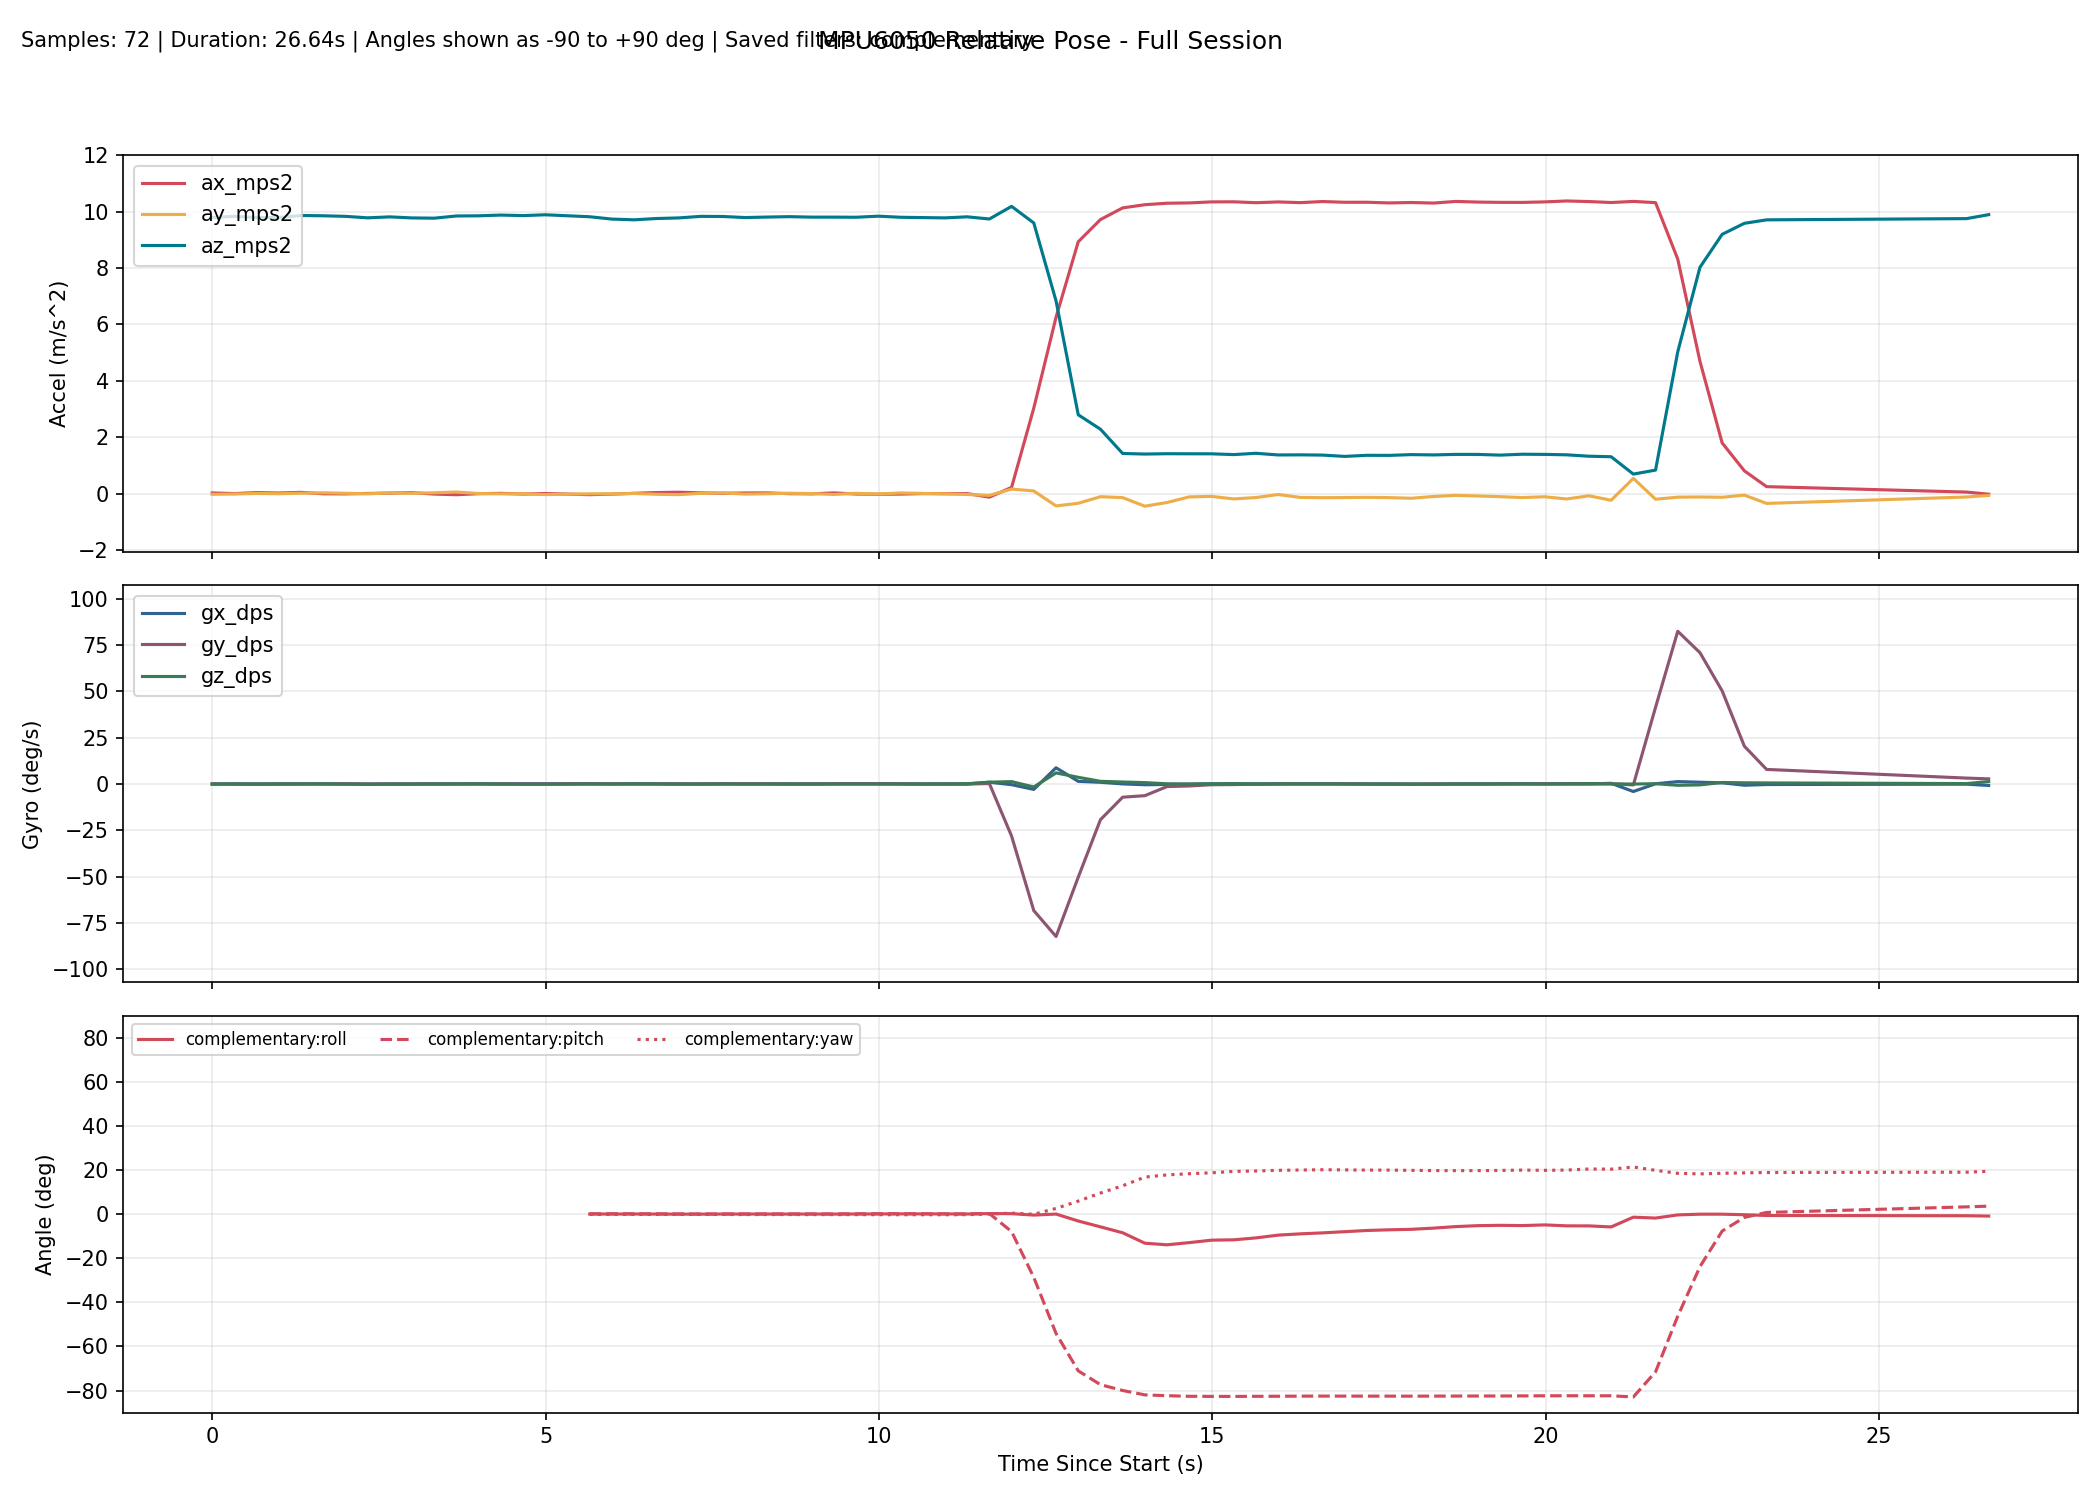

Data behind this chart, as committed beside it:
millis, time_s, phase, baseline_ready, ax_mps2, ay_mps2, az_mps2, gx_dps, gy_dps, gz_dps, none_roll_deg, none_pitch_deg, none_yaw_deg, complementary_roll_deg, complementary_pitch_deg, complementary_yaw_deg, kalman_roll_deg, kalman_pitch_deg, kalman_yaw_deg, mahony_roll_deg, mahony_pitch_deg, mahony_yaw_deg, madgwick_roll_deg, madgwick_pitch_deg
10300, 10.3, baseline, 0, 0.02215, -0.02634, 9.796, -0.0687, 0.000000, -0.0458, , , , , , , , , , , , , , 
10633, 10.63, baseline, 0, -0.000838, -0.01628, 9.833, -0.0687, -0.1191, 0.07786, , , , , , , , , , , , , , 
10966, 10.97, baseline, 0, 0.0345, 0.003543, 9.791, -0.05496, -0.1988, -0.000916, , , , , , , , , , , , , , 
11299, 11.3, baseline, 0, 0.0199, -0.005765, 9.788, -0.02656, -0.1345, 0.08208, , , , , , , , , , , , , , 
11632, 11.63, baseline, 0, 0.0428, 0.01206, 9.863, -0.03353, 0.03323, 0.04657, , , , , , , , , , , , , , 
11965, 11.96, baseline, 0, -0.008379, 0.02637, 9.853, 0.03239, -0.05541, 0.06443, , , , , , , , , , , , , , 
12298, 12.3, baseline, 0, -0.01161, 0.01055, 9.833, 0.02212, 0.05112, -0.07957, , , , , , , , , , , , , , 
12631, 12.63, baseline, 0, 0.002897, -0.01015, 9.781, -0.0965, -0.04825, -0.1647, , , , , , , , , , , , , , 
12964, 12.96, baseline, 0, 0.01588, 0.02324, 9.814, -0.02486, -0.09258, -0.05212, , , , , , , , , , , , , , 
13297, 13.3, baseline, 0, 0.03113, 0.009294, 9.777, -0.07865, -0.01413, -0.03001, , , , , , , , , , , , , , 
13630, 13.63, baseline, 0, -0.01879, 0.0267, 9.768, -0.05436, 0.04931, 0.02922, , , , , , , , , , , , , , 
13963, 13.96, baseline, 0, -0.04163, 0.05378, 9.847, -0.0309, 0.01972, 0.05291, , , , , , , , , , , , , , 
14296, 14.3, baseline, 0, -0.004802, 0.001399, 9.852, 0.02428, -0.01501, 0.0807, , , , , , , , , , , , , , 
14629, 14.63, baseline, 0, 0.007057, -0.01093, 9.879, 0.07841, -0.06555, -0.0639, , , , , , , , , , , , , , 
14962, 14.96, baseline, 0, -0.01693, -0.008683, 9.859, 0.04969, -0.03538, -0.1309, , , , , , , , , , , , , , 
15295, 15.29, baseline, 0, 0.000770, -0.03651, 9.889, 0.07484, 0.008749, -0.1623, , , , , , , , , , , , , , 
15628, 15.63, tracking, 1, -0.02088, -0.02179, 9.839, 0.03451, 0.02182, -0.07866, -0.1375, 0.1399, -0.1175, 0.05839, 0.1156, -0.1175, 0.02363, 0.1956, -0.1173, -0.02631, 0.132, -0.1178, 0.4217, -1.447
15961, 15.96, tracking, 1, -0.0396, -0.008715, 9.819, 0.11, 0.04079, -0.01314, -0.06144, 0.2494, -0.1219, 0.08178, 0.1632, -0.1218, 0.02663, 0.2569, -0.1217, 0.007309, 0.2036, -0.1221, -2.012, 1.474
16294, 16.29, tracking, 1, -0.01979, -0.0121, 9.736, -0.001806, 0.0667, -0.0419, -0.08182, 0.1348, -0.1359, 0.06693, 0.1937, -0.1357, -0.005989, 0.2732, -0.1356, -0.01432, 0.2219, -0.1361, 0.3492, -1.5
16627, 16.63, tracking, 1, 0.008245, 0.002341, 9.71, 0.04966, -0.0237, 0.084, 0.003233, -0.03032, -0.1079, 0.08176, 0.1693, -0.1077, 0.007194, 0.2092, -0.1077, 0.01685, 0.149, -0.1081, -2.685, 0.7826
16960, 16.96, tracking, 1, 0.03526, -0.02492, 9.756, 0.001543, 0.05922, 0.02444, -0.1569, -0.1887, -0.09969, 0.05666, 0.1483, -0.09964, -0.04192, 0.1263, -0.09956, -0.03179, 0.07522, -0.1001, 0.2148, -1.676
17293, 17.29, tracking, 1, 0.0475, -0.0387, 9.777, -0.02686, 0.005368, -0.03603, -0.2374, -0.26, -0.1117, 0.01517, 0.1045, -0.1118, -0.1111, 0.02133, -0.1116, -0.1005, -0.01568, -0.112, -3.51, -0.8148
17626, 17.63, tracking, 1, 0.02511, 0.007505, 9.833, -0.02449, -0.03907, -0.04189, 0.03315, -0.128, -0.1256, 0.02116, 0.07455, -0.1257, -0.08068, -0.033, -0.1256, -0.05542, -0.04713, -0.126, 0.2364, -1.501
17959, 17.96, tracking, 1, 0.0104, 0.02599, 9.828, 0.04975, 0.04391, -0.01676, 0.1409, -0.04231, -0.1312, 0.06344, 0.0854, -0.1313, -0.001789, -0.02736, -0.1312, 0.03523, -0.01193, -0.1318, 2.918, 1.243
18292, 18.29, tracking, 1, 0.02032, -0.01977, 9.79, 0.03822, 0.09543, -0.08457, -0.1263, -0.1006, -0.1592, 0.05599, 0.1005, -0.1594, -0.02221, -0.02723, -0.1593, 0.002867, 0.009308, -0.1598, 0.1622, -1.349
18625, 18.62, tracking, 1, 0.02285, -0.007909, 9.808, 0.01529, 0.07481, -0.02467, -0.0568, -0.1152, -0.1675, 0.05361, 0.1053, -0.1677, -0.02385, -0.03723, -0.1675, -0.003221, 0.01175, -0.1681, -0.5315, -5.074
18958, 18.96, tracking, 1, -0.003428, 0.0112, 9.822, -0.04427, -0.06168, 0.008454, 0.05475, 0.03832, -0.1647, 0.05149, 0.09372, -0.1648, -0.004460, -0.02992, -0.1647, 0.01003, 0.01904, -0.1653, 0.2318, -1.36
19291, 19.29, tracking, 1, -0.01107, -0.001265, 9.805, 0.03268, -0.02467, -0.07448, -0.018, 0.08299, -0.1895, 0.0605, 0.1011, -0.1896, 0.009390, 0.003691, -0.1895, 0.02025, 0.05111, -0.1901, -1.772, 1.871
19624, 19.62, tracking, 1, 0.02323, -0.03211, 9.805, 0.02681, 0.08174, -0.006892, -0.1982, -0.1174, -0.1918, 0.0395, 0.1074, -0.192, -0.03696, -0.002779, -0.1918, -0.03489, 0.0412, -0.1923, 0.02175, -1.473
19957, 19.96, tracking, 1, -0.01621, 0.008704, 9.801, 0.1115, 0.1518, -0.06688, 0.04027, 0.1131, -0.2142, 0.08135, 0.1672, -0.2142, 0.01703, 0.07644, -0.214, 0.03591, 0.1347, -0.2146, 2.67, 1.359
20290, 20.29, tracking, 1, -0.0248, -0.01519, 9.84, 0.1316, 0.04239, -0.04965, -0.09909, 0.1627, -0.2308, 0.1017, 0.1945, -0.2307, 0.0196, 0.126, -0.2305, 0.04341, 0.1771, -0.2311, 0.006712, -1.314
20623, 20.62, tracking, 1, -0.01962, 0.02122, 9.8, 0.06639, 0.02612, -0.0336, 0.1134, 0.133, -0.242, 0.1324, 0.2087, -0.2418, 0.06713, 0.1523, -0.2417, 0.09746, 0.1901, -0.2422, 3.685, -0.2178
20956, 20.96, tracking, 1, -0.001741, 0.004177, 9.789, 0.03571, -0.09948, -0.0684, 0.01382, 0.0285, -0.2648, 0.1349, 0.1695, -0.2647, 0.06677, 0.1115, -0.2645, 0.09011, 0.1222, -0.2651, 0.06406, -1.412
21289, 21.29, tracking, 1, -0.004647, -0.009821, 9.779, 0.02803, -0.1131, 0.01386, -0.06817, 0.04553, -0.2602, 0.1226, 0.1349, -0.2602, 0.03888, 0.08381, -0.2599, 0.0554, 0.07801, -0.2606, 2.178, 1.732
21622, 21.62, tracking, 1, -0.001500, -0.03266, 9.816, -0.04375, -0.06813, 0.1246, -0.2012, 0.02707, -0.2187, 0.07191, 0.1153, -0.2187, -0.04128, 0.07025, -0.2184, -0.03593, 0.05735, -0.2191, -0.0494, -1.398
21955, 21.95, tracking, 1, -0.1281, -0.06478, 9.739, 0.9169, 0.2063, 0.9476, -0.3916, 0.7719, 0.09668, 0.2729, 0.287, 0.09776, 0.06105, 0.3525, 0.09725, 0.1608, 0.3826, 0.09707, -0.408, 2.427
22288, 22.29, tracking, 1, 0.2192, 0.1594, 10.19, -0.4027, -28.14, 1.245, 0.8861, -1.214, 0.5882, 0.2367, -7.889, 0.4754, 0.197, -6.588, 0.5084, 0.2466, -9.502, 0.4798, 0.5118, -10.57
22621, 22.62, tracking, 1, 3.03, 0.09249, 9.599, -2.964, -68.38, -1.646, 0.5409, -17.5, -0.1607, -0.4047, -28.67, -0.04426, -0.3678, -25.41, -0.04897, -0.4423, -34.91, -0.06768, -0.1045, -36.51
22955, 22.95, tracking, 1, 6.256, -0.4385, 6.833, 8.73, -82.36, 5.955, -3.686, -42.4, 1.22, 0.05386, -54.11, 2.618, 0.7185, -48.98, 1.919, -1.769, -64.88, 4.538, -1.974, -66.03
23288, 23.29, tracking, 1, 8.931, -0.3449, 2.794, 1.399, -50.32, 3.582, -7.066, -72.48, 5.446, -3.093, -71.08, 5.924, -1.455, -66.74, 3.075, -20.77, -83.77, 24.26, -24.14, -84.59
23621, 23.62, tracking, 1, 9.72, -0.1121, 2.282, 0.8802, -19.3, 1.415, -2.841, -76.75, 11.8, -5.751, -77.33, 9.592, -2.06, -73.5, 3.512, -48.54, -87.15, 52.54, -63.34, -87.71
23954, 23.95, tracking, 1, 10.13, -0.144, 1.422, 0.01774, -7.149, 1.047, -5.822, -81.95, 14.28, -8.428, -79.98, 12.88, -3.61, -77.13, 3.827, -52.56, -87.43, 56.66, -54.83, -87.82
24287, 24.29, tracking, 1, 10.25, -0.4483, 1.401, -0.4418, -6.331, 0.7118, -17.77, -81.81, 18.6, -13.16, -81.97, 16.83, -8.539, -79.66, 4.028, -57.57, -87.13, 61.6, -52.8, -87.05
24620, 24.62, tracking, 1, 10.3, -0.3172, 1.413, -0.2866, -1.415, 0.06946, -12.68, -81.97, 19.83, -13.89, -82.34, 17.81, -10.84, -80.43, 4.036, -35.02, -86.12, 39.01, -26.43, -85.53
24953, 24.95, tracking, 1, 10.31, -0.1183, 1.411, -0.1101, -1.102, -0.04092, -4.819, -82.16, 20.34, -12.9, -82.61, 18.36, -10.07, -81.03, 4.01, -21.1, -85.32, 25.11, -4.711, -83.83
25286, 25.29, tracking, 1, 10.35, -0.1005, 1.41, 0.02467, -0.4362, 0.07524, -4.102, -82.2, 20.62, -11.79, -82.65, 18.76, -9.006, -81.36, 4.027, -13.86, -84.46, 17.91, -0.6055, -81.24
25619, 25.62, tracking, 1, 10.35, -0.1896, 1.382, -0.01303, -0.3485, 0.1858, -7.835, -82.3, 21.14, -11.63, -82.67, 19.42, -9.157, -81.64, 4.081, -12.06, -83.84, 16.12, -9.902, -83.87
25952, 25.95, tracking, 1, 10.32, -0.1419, 1.428, 0.003948, -0.1898, 0.04227, -5.697, -82.06, 21.31, -10.76, -82.62, 19.59, -8.528, -81.75, 4.092, -9.679, -83.3, 13.76, 4.749, -81.54
26285, 26.29, tracking, 1, 10.34, -0.03378, 1.369, 0.006159, -0.06218, 0.1177, -1.436, -82.44, 21.61, -9.502, -82.59, 19.9, -6.629, -81.93, 4.126, -6.963, -83.03, 11.07, -2.631, -84.18
26618, 26.62, tracking, 1, 10.32, -0.1371, 1.373, 0.0162, 0.01177, 0.05623, -5.723, -82.36, 21.75, -8.922, -82.54, 20.03, -6.344, -82.04, 4.142, -6.578, -82.78, 10.7, -17, -81.54
26951, 26.95, tracking, 1, 10.36, -0.1468, 1.364, 0.07518, -0.01819, 0.04997, -6.162, -82.43, 21.88, -8.479, -82.52, 20.16, -6.221, -82.15, 4.155, -6.46, -82.65, 10.61, -4.295, -84.16
27284, 27.28, tracking, 1, 10.33, -0.142, 1.318, 0.08045, 0.006464, -0.02581, -6.174, -82.67, 21.81, -7.938, -82.53, 20.1, -6.12, -82.31, 4.141, -6.187, -82.64, 10.36, -28.32, -81.92
27617, 27.62, tracking, 1, 10.33, -0.1344, 1.357, 0.02302, -0.09818, -0.05155, -5.679, -82.46, 21.7, -7.392, -82.54, 20, -5.902, -82.4, 4.121, -5.821, -82.6, 10, -2.969, -83.99
27950, 27.95, tracking, 1, 10.31, -0.1443, 1.354, -0.03201, -0.1126, -0.01604, -6.106, -82.46, 21.69, -7.087, -82.54, 19.99, -5.869, -82.46, 4.114, -5.835, -82.57, 10.01, -28.1, -81.93
28283, 28.28, tracking, 1, 10.32, -0.1669, 1.381, -0.07693, -0.1549, -0.06596, -6.913, -82.3, 21.57, -6.867, -82.54, 19.88, -6.102, -82.47, 4.092, -6.021, -82.52, 10.16, -2.253, -83.94
28616, 28.62, tracking, 1, 10.3, -0.1041, 1.371, -0.1041, -0.07114, -0.0447, -4.367, -82.38, 21.48, -6.323, -82.53, 19.78, -5.52, -82.46, 4.078, -5.325, -82.48, 9.436, -20.63, -81.5
28949, 28.95, tracking, 1, 10.36, -0.06462, 1.389, 0.03624, -0.06968, -0.0133, -2.687, -82.33, 21.46, -5.632, -82.51, 19.76, -4.499, -82.44, 4.074, -4.329, -82.44, 8.461, -0.9425, -83.83
29282, 29.28, tracking, 1, 10.34, -0.08618, 1.388, 0.03282, -0.06451, -0.000740, -3.576, -82.32, 21.46, -5.208, -82.49, 19.77, -3.958, -82.41, 4.075, -4.001, -82.41, 8.146, -23.68, -81.67
29615, 29.61, tracking, 1, 10.33, -0.1106, 1.363, 0.05893, -0.02123, 0.02719, -4.662, -82.44, 21.53, -5.056, -82.47, 19.85, -3.874, -82.4, 4.084, -4.197, -82.4, 8.362, -2.593, -83.96
29948, 29.95, tracking, 1, 10.33, -0.1419, 1.395, 0.06937, -0.003910, 0.06126, -5.832, -82.25, 21.69, -5.172, -82.43, 20.01, -4.2, -82.34, 4.106, -4.801, -82.34, 8.987, -20.38, -81.45
... 13 more rows
